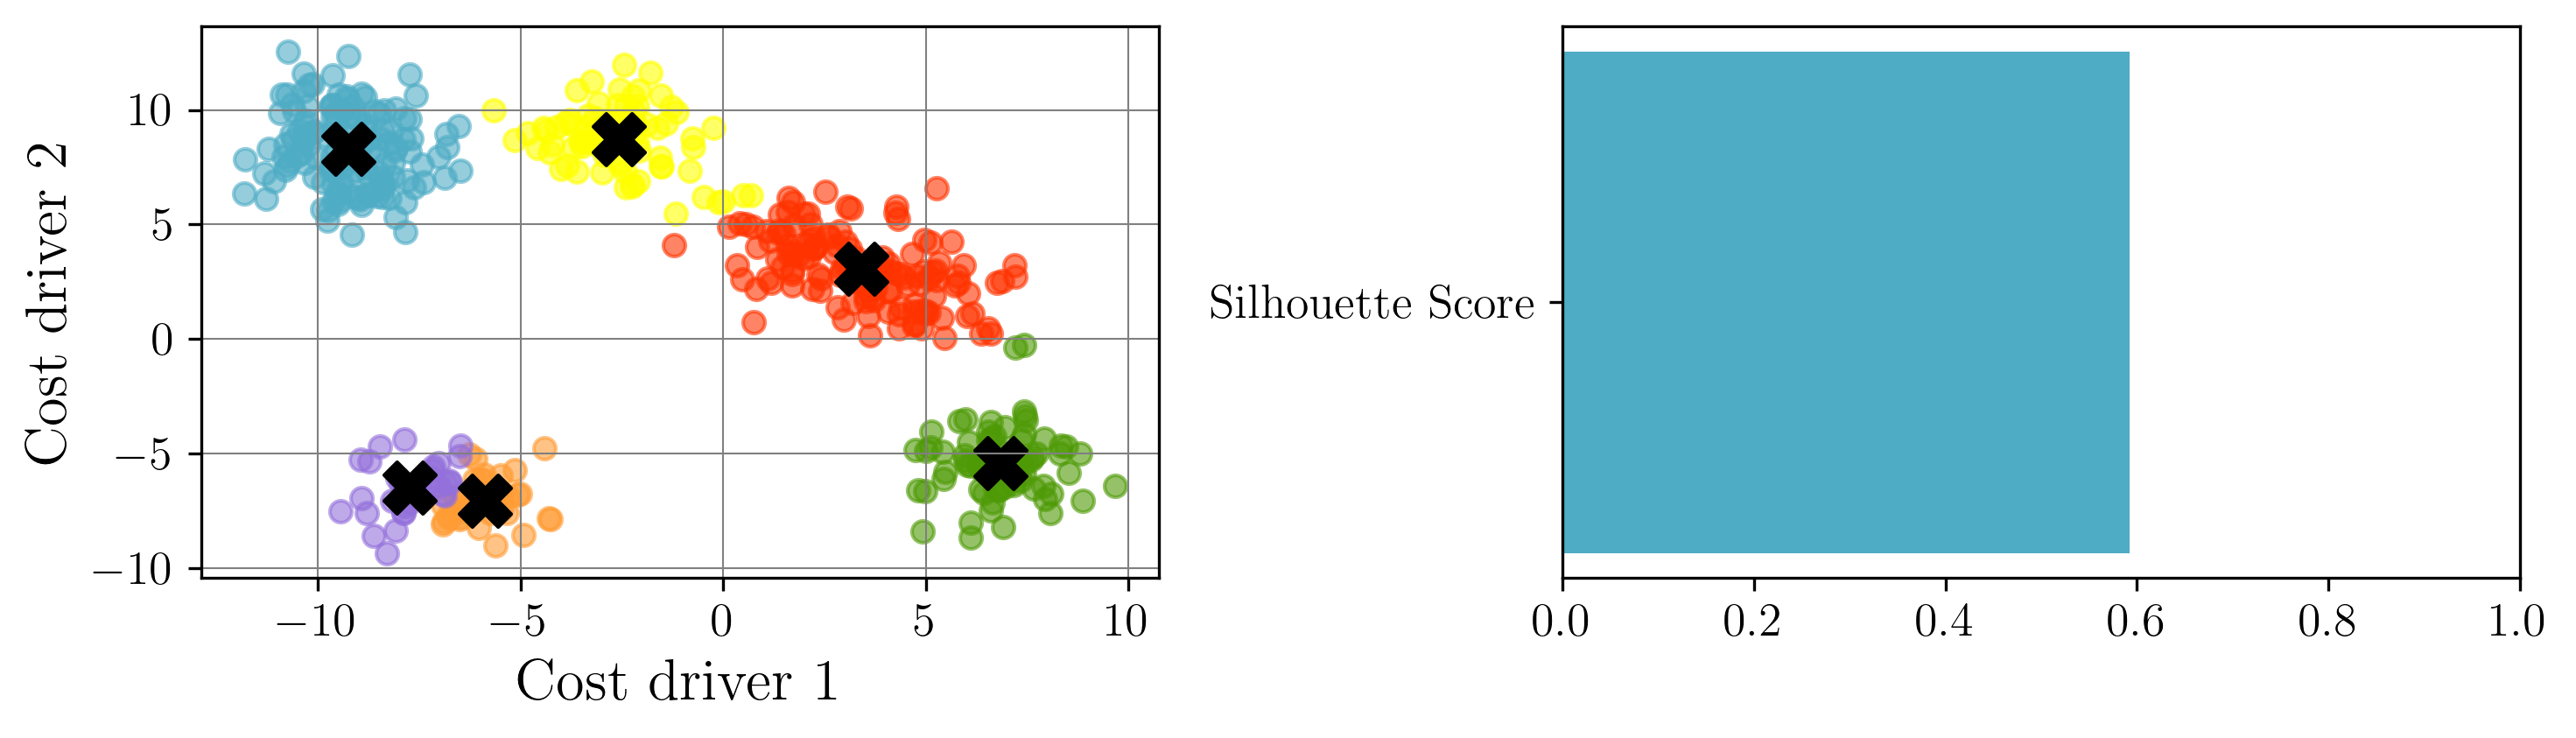

The Python source for this figure:
# -*- coding: utf-8 -*-
"""
Created on Sat Jul  5 09:06:55 2025

@author: Diyar Altinses, M.Sc.
"""

# %% imports

import matplotlib.pyplot as plt

# %% evaluate

def evaluate_clustering(X, y_pred, centroids, true_labels=None):
    plt.figure(figsize=(10, 3))
    
    colors = ['#4EACC5', '#FF9C34', '#4E9A06', '#FF3300', '#9370DB', 
              'yellow', 'gray', 'midnightblue']

    plt.subplot(1, 2, 1)
    for k in range(len(centroids)):
        cluster_data = X[y_pred == k]
        plt.scatter(cluster_data[:, 0], cluster_data[:, 1], 
                    c=colors[k], marker='o', alpha=0.6)
    plt.scatter(centroids[:, 0], centroids[:, 1], 
                c='black', marker='X', s=200, label='Centroids')
    plt.xlabel('Cost driver 1')
    plt.ylabel('Cost driver 2')
    plt.grid()
    # plt.legend()
    
    if true_labels is not None:
        from sklearn.metrics import silhouette_score
        sil_score = silhouette_score(X, y_pred)
        plt.subplot(1, 2, 2)
        plt.barh(['Silhouette Score'], [sil_score], color='#4EACC5')
        plt.xlim(0, 1)
    
    plt.tight_layout()
    plt.savefig('evaluate.png', dpi = 300, bbox_inches='tight')
    plt.show()
    
# %% run

if __name__ == '__main__':
    test = 0.0

    
    